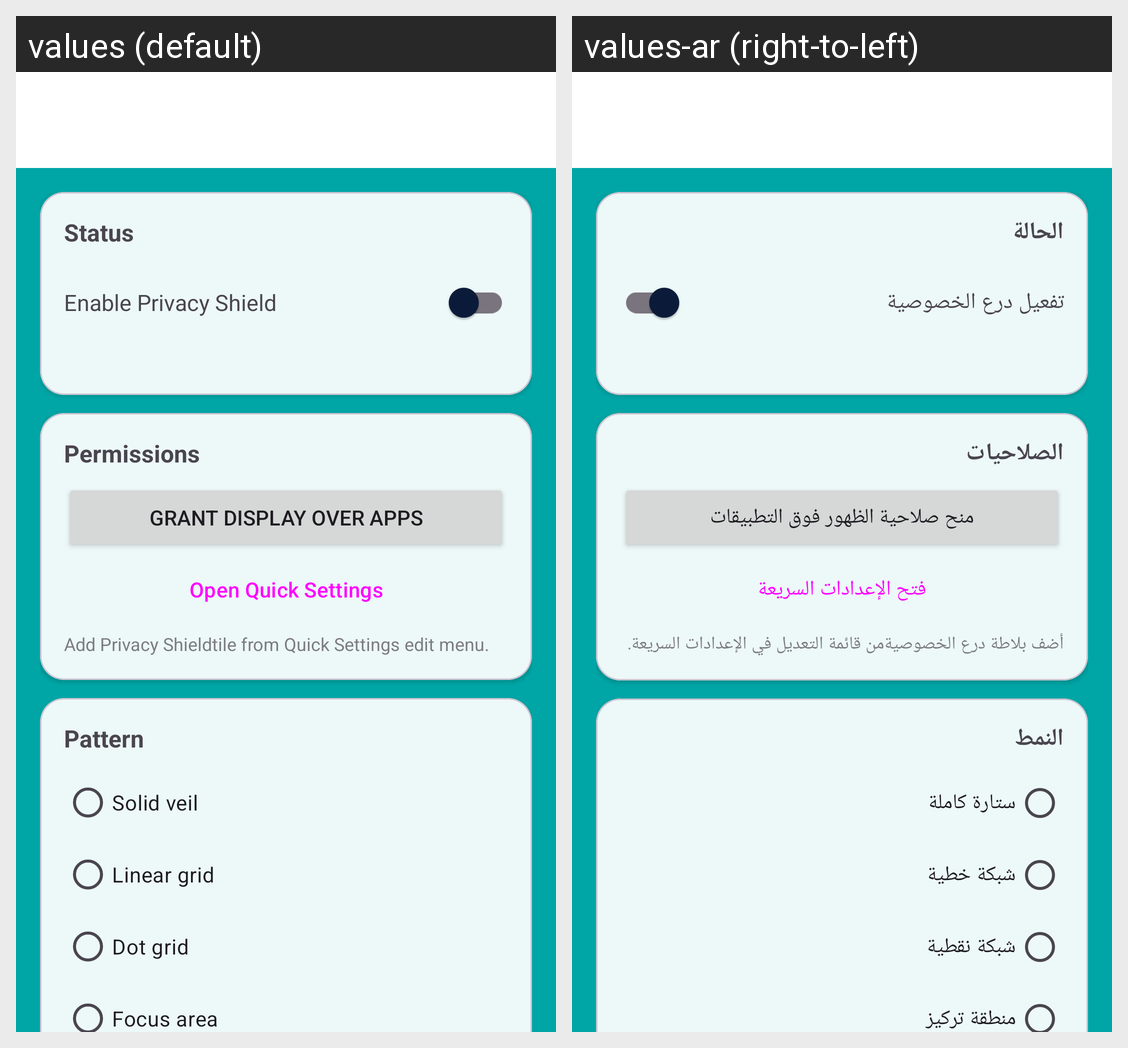

Locale-by-locale string values for the Android screen shown in this grid:
Android screen res/layout/activity_main.xml rendered under 2 locales, left to right: values (default), values-ar (right-to-left). Device: Nexus 5 (rendered at 1080×1920; each locale shown at half size, 540×960, under a caption strip naming it); theme Theme.Shield.Splash.
Strings drawn on this screen, with the default value and each locale's value (text and hints the layout hard-codes, and strings that could not be matched under every locale, appear in the picture but are not listed):

section_status
  values: Status
  values-ar: الحالة

enable_shield
  values: Enable Privacy Shield
  values-ar: تفعيل درع الخصوصية

section_permissions
  values: Permissions
  values-ar: الصلاحيات

perm_grant
  values: Grant Display Over Apps
  values-ar: منح صلاحية الظهور فوق التطبيقات

add_tile
  values: Open Quick Settings
  values-ar: فتح الإعدادات السريعة

tile_hint
  values: Add Privacy Shieldtile from Quick Settings edit menu.
  values-ar: أضف بلاطة درع الخصوصيةمن قائمة التعديل في الإعدادات السريعة.

section_pattern
  values: Pattern
  values-ar: النمط

pattern_solid
  values: Solid veil
  values-ar: ستارة كاملة

pattern_grid
  values: Linear grid
  values-ar: شبكة خطية

pattern_dots
  values: Dot grid
  values-ar: شبكة نقطية

pattern_focus
  values: Focus area
  values-ar: منطقة تركيز
